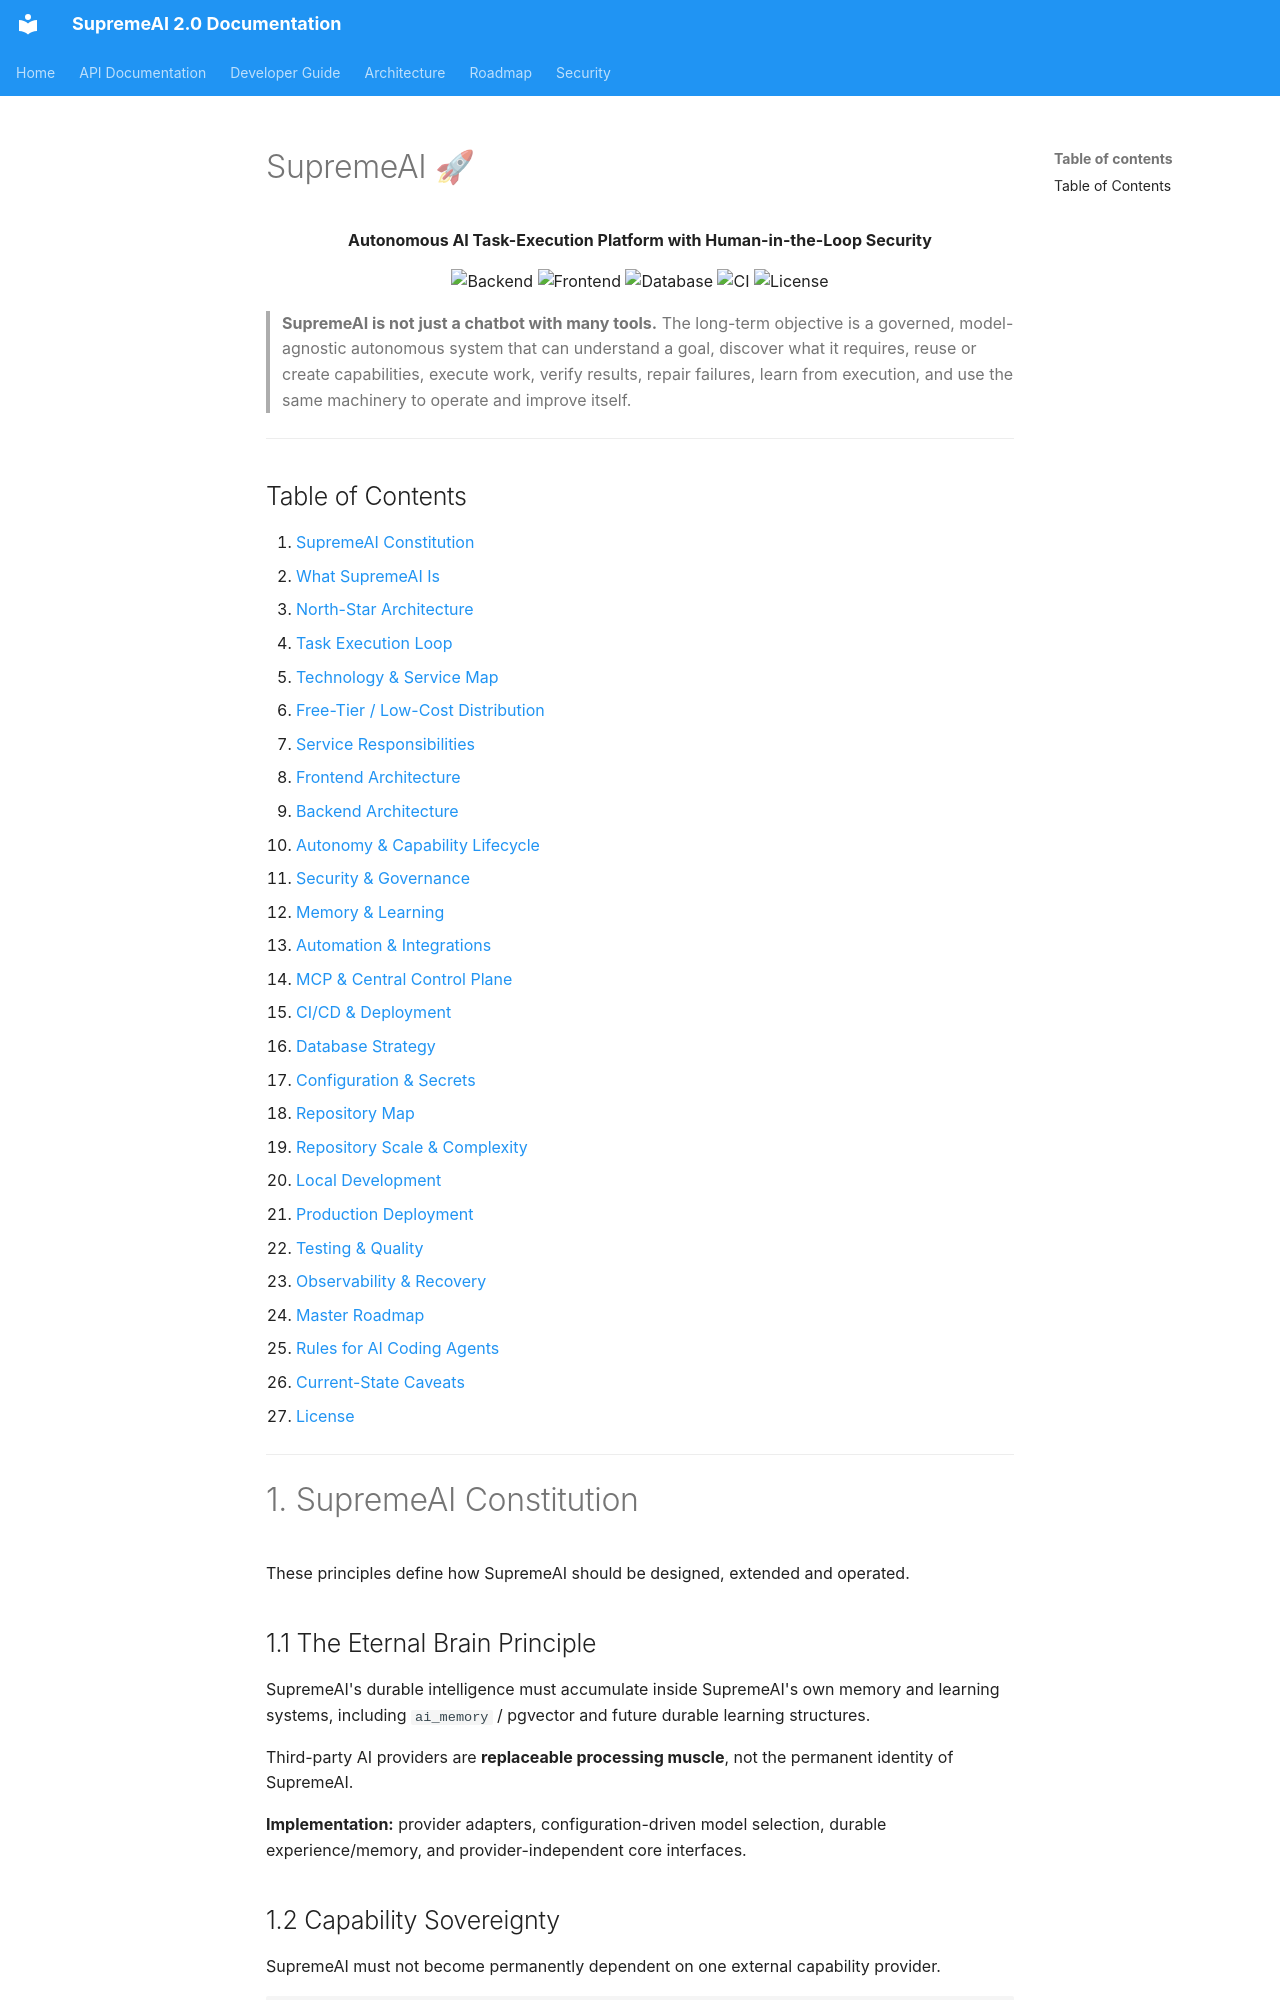

repository: SaifulHaqueNiloy/supremeai · page: audits/README_FINAL_SUPREMEAI/index.html · generator: mkdocs

# SupremeAI 🚀

<p align="center"><strong>Autonomous AI Task-Execution Platform with Human-in-the-Loop Security</strong></p>

<p align="center">
  <img src="https://img.shields.io/badge/Backend-FastAPI%20%7C%20Python%203.11+-009688" alt="Backend" />
  <img src="https://img.shields.io/badge/Frontend-React%20%7C%20TypeScript%20%7C%20Vite-61DAFB" alt="Frontend" />
  <img src="https://img.shields.io/badge/Database-PostgreSQL%20%2B%20pgvector-336791" alt="Database" />
  <img src="https://img.shields.io/badge/CI-GitHub%20Actions-blue" alt="CI" />
  <img src="https://img.shields.io/badge/License-MIT-yellow" alt="License" />
</p>

> **SupremeAI is not just a chatbot with many tools.** The long-term objective is a governed, model-agnostic autonomous system that can understand a goal, discover what it requires, reuse or create capabilities, execute work, verify results, repair failures, learn from execution, and use the same machinery to operate and improve itself.

---
